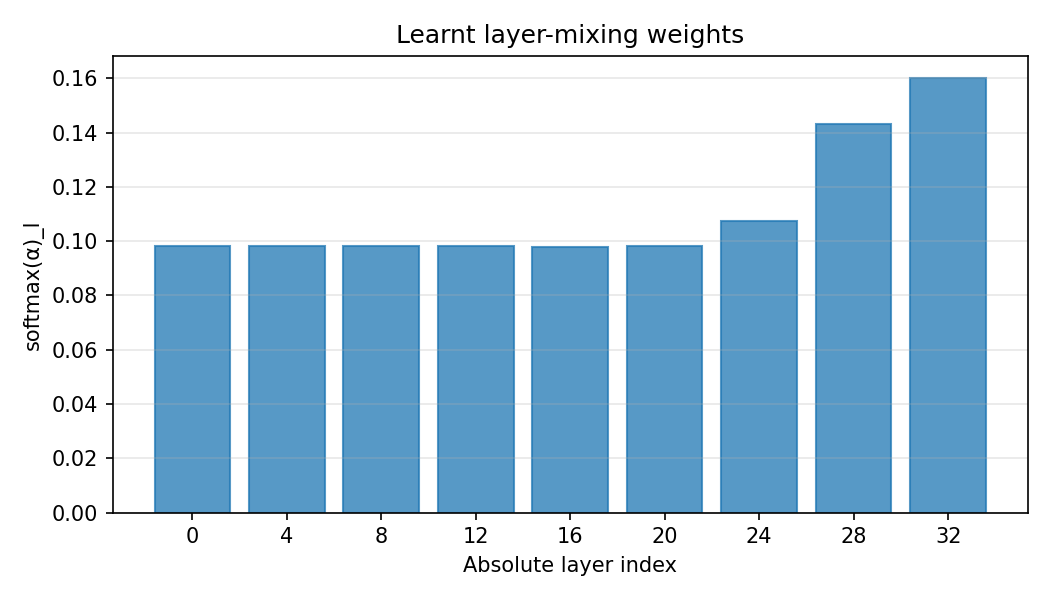

The table this chart was drawn from, first rows:
selected_layer, softmax_alpha
0, 0.09818
4, 0.09831
8, 0.09822
12, 0.09827
16, 0.09773
20, 0.09817
24, 0.1076
28, 0.1433
32, 0.1602
